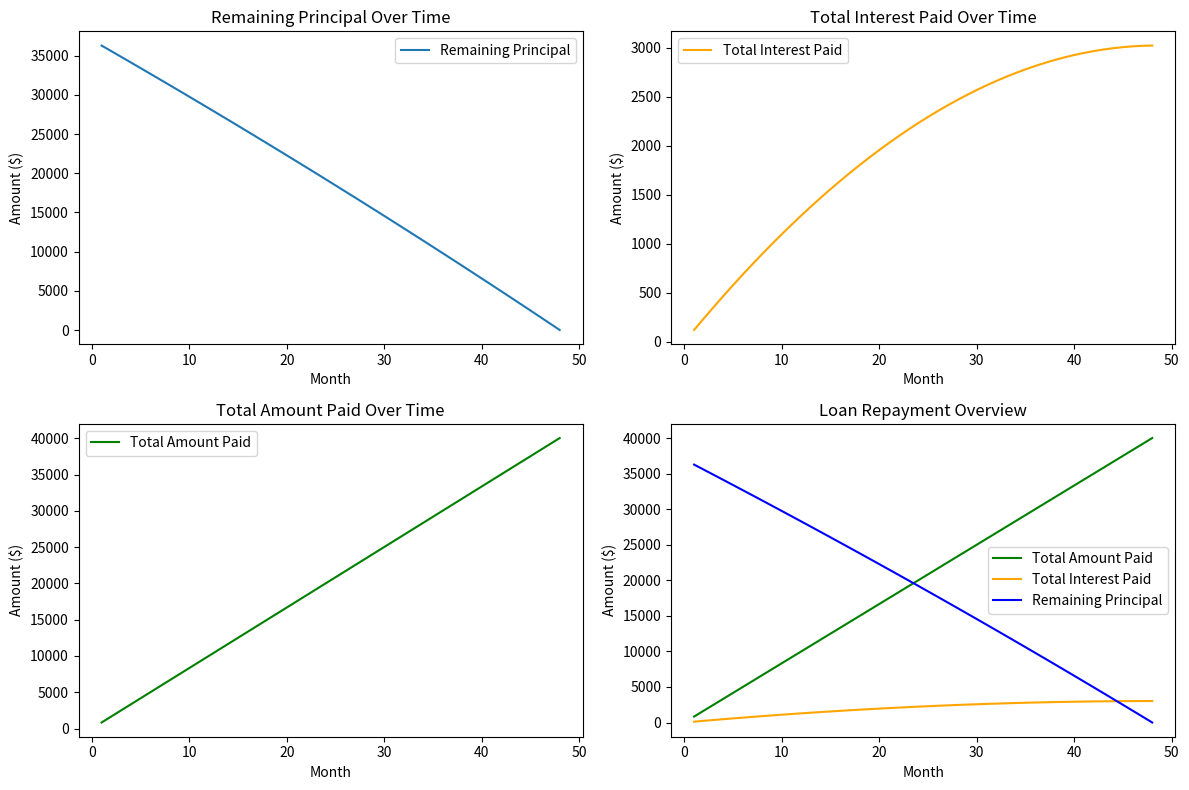

Here is the Python script that generated this plot:
import matplotlib.pyplot as plt

def calculate_monthly_payment(principal, annual_interest_rate, loan_term_years):
    monthly_interest_rate = annual_interest_rate / 12
    total_months = loan_term_years * 12
    monthly_payment = (principal * monthly_interest_rate) / (1 - (1 + monthly_interest_rate) ** -total_months)
    return monthly_payment

def simulate_loan_repayment(principal, annual_interest_rate, loan_term_years):
    monthly_payment = calculate_monthly_payment(principal, annual_interest_rate, loan_term_years)
    monthly_interest_rate = annual_interest_rate / 12
    total_months = loan_term_years * 12
    
    months = []
    remaining_principal = []
    total_interest_paid = []
    total_amount_paid = []

    current_principal = principal
    current_total_interest_paid = 0
    current_total_amount_paid = 0
    
    for month in range(1, total_months + 1):
        interest_payment = current_principal * monthly_interest_rate
        principal_payment = monthly_payment - interest_payment

        if current_principal - principal_payment < 0:
            principal_payment = current_principal
            monthly_payment = principal_payment + interest_payment
        
        current_principal -= principal_payment
        current_total_interest_paid += interest_payment
        current_total_amount_paid += monthly_payment

        months.append(month)
        remaining_principal.append(current_principal)
        total_interest_paid.append(current_total_interest_paid)
        total_amount_paid.append(current_total_amount_paid)

        if current_principal <= 0:
            break

    return months, remaining_principal, total_interest_paid, total_amount_paid, monthly_payment, current_total_interest_paid, current_total_amount_paid

principal = 37000
annual_interest_rate = 0.039
loan_term_years = 4

months, remaining_principal, total_interest_paid, total_amount_paid, monthly_payment, final_total_interest_paid, final_total_amount_paid = simulate_loan_repayment(
    principal, annual_interest_rate, loan_term_years)

print(f"Monthly Payment: ${monthly_payment:.2f}")
print(f"Total Interest Paid: ${final_total_interest_paid:.2f}")
print(f"Total Amount Paid: ${final_total_amount_paid:.2f}")

plt.figure(figsize=(12, 8))

plt.subplot(2, 2, 1)
plt.plot(months, remaining_principal, label='Remaining Principal')
plt.xlabel('Month')
plt.ylabel('Amount ($)')
plt.title('Remaining Principal Over Time')
plt.legend()

plt.subplot(2, 2, 2)
plt.plot(months, total_interest_paid, label='Total Interest Paid', color='orange')
plt.xlabel('Month')
plt.ylabel('Amount ($)')
plt.title('Total Interest Paid Over Time')
plt.legend()

plt.subplot(2, 2, 3)
plt.plot(months, total_amount_paid, label='Total Amount Paid', color='green')
plt.xlabel('Month')
plt.ylabel('Amount ($)')
plt.title('Total Amount Paid Over Time')
plt.legend()

plt.subplot(2, 2, 4)
plt.plot(months, total_amount_paid, label='Total Amount Paid', color='green')
plt.plot(months, total_interest_paid, label='Total Interest Paid', color='orange')
plt.plot(months, remaining_principal, label='Remaining Principal', color='blue')
plt.xlabel('Month')
plt.ylabel('Amount ($)')
plt.title('Loan Repayment Overview')
plt.legend()

plt.tight_layout()
plt.show()
